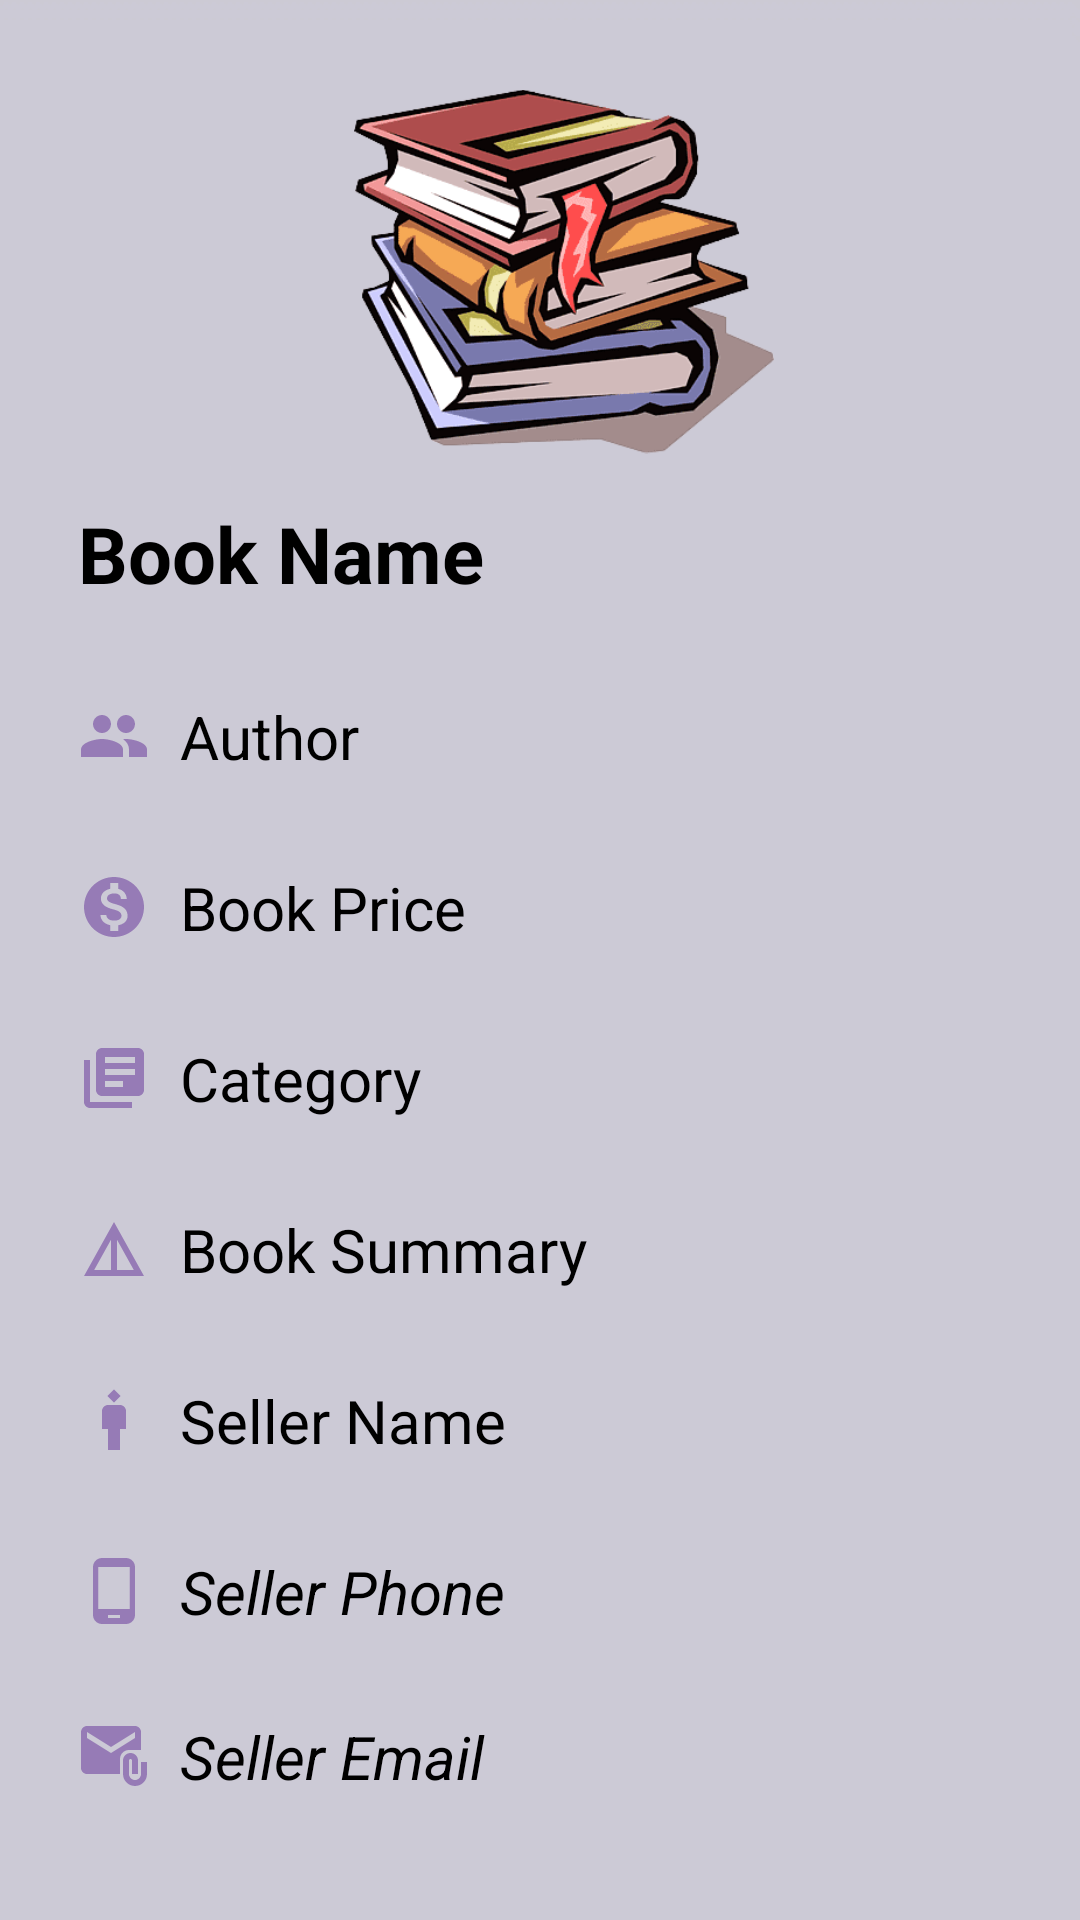

The Android layout XML behind this screen, and the referenced resources:
<!-- AndroidManifest.xml: application theme Theme.PageTrade -->
<!-- res/layout/book_details.xml -->
<?xml version="1.0" encoding="utf-8"?>
<androidx.constraintlayout.widget.ConstraintLayout
    xmlns:android="http://schemas.android.com/apk/res/android"
    xmlns:app="http://schemas.android.com/apk/res-auto"
    xmlns:tools="http://schemas.android.com/tools"
    android:layout_width="match_parent"
    android:layout_height="match_parent"
    android:background="@drawable/background"
    tools:context=".BookItemDetailsActivity">

        <LinearLayout
            android:layout_width="match_parent"
            android:layout_height="wrap_content"
            android:orientation="vertical"
            android:background="@drawable/background"
            android:padding="16dp"
            app:layout_constraintStart_toStartOf="parent"
            app:layout_constraintTop_toTopOf="parent">

            <ImageView
                android:id="@+id/imgRvId"
                android:layout_width="140dp"
                android:layout_height="133dp"
                android:layout_marginStart="8dp"
                android:layout_marginTop="8dp"
                android:src="@drawable/rvbooks"
                android:layout_gravity="center"
                app:layout_constraintEnd_toStartOf="@+id/back"
                app:layout_constraintStart_toStartOf="parent"
                app:layout_constraintTop_toTopOf="parent"
                tools:srcCompact="@tools:sample/avatars" />

            <TextView
                android:id="@+id/bookNameTextView"
                android:layout_width="match_parent"
                android:layout_height="wrap_content"
                android:layout_marginBottom="10dp"
                android:text="Book Name"
                android:drawableStart="@drawable/boook"
                android:drawablePadding="10dp"
                android:padding="10dp"
                android:textColor="@color/black"
                android:textSize="26sp"
                android:textStyle="bold" />

            <TextView
                android:id="@+id/authorTextView"
                android:layout_width="match_parent"
                android:layout_height="wrap_content"
                android:text="Author"
                android:drawableStart="@drawable/authorr"
                android:drawablePadding="10dp"
                android:padding="10dp"
                android:textSize="20sp"
                android:textColor="@color/black"
                android:layout_marginBottom="10dp"/>

            <TextView
                android:id="@+id/bookPriceTextView"
                android:layout_width="match_parent"
                android:layout_height="wrap_content"
                android:text="Book Price"
                android:drawableStart="@drawable/pricee"
                android:drawablePadding="10dp"
                android:padding="10dp"
                android:textSize="20sp"
                android:textColor="@color/black"
                android:layout_marginBottom="10dp"/>

            <TextView
                android:id="@+id/catTextView"
                android:layout_width="match_parent"
                android:layout_height="wrap_content"
                android:text="Category"
                android:drawableStart="@drawable/cat"
                android:drawablePadding="10dp"
                android:padding="10dp"
                android:textSize="20sp"
                android:textColor="@color/black"
                android:layout_marginBottom="10dp"/>

            <TextView
                android:id="@+id/bookDetailsTextView"
                android:layout_width="match_parent"
                android:layout_height="wrap_content"
                android:text="Book Summary"
                android:drawableStart="@drawable/detailss"
                android:drawablePadding="10dp"
                android:padding="10dp"
                android:textSize="20sp"
                android:textColor="@color/black"
                android:layout_marginBottom="10dp"/>

            <TextView
                android:id="@+id/sellerNameTextView"
                android:layout_width="match_parent"
                android:layout_height="wrap_content"
                android:text="Seller Name"
                android:drawableStart="@drawable/sellerr"
                android:drawablePadding="10dp"
                android:padding="10dp"
                android:textSize="20sp"
                android:textColor="@color/black"
                android:layout_marginBottom="10dp"/>

            <TextView
                android:id="@+id/sellerPhoneTextView"
                android:layout_width="match_parent"
                android:layout_height="wrap_content"
                android:text="Seller Phone"
                android:drawableStart="@drawable/phonee"
                android:drawablePadding="10dp"
                android:textStyle="italic"
                android:padding="10dp"
                android:textSize="20sp"
                android:textColor="@color/black"
                android:layout_marginBottom="8dp"/>

            <TextView
                android:id="@+id/sellerEmailTextView"
                android:layout_width="match_parent"
                android:layout_height="wrap_content"
                android:text="Seller Email"
                android:drawableStart="@drawable/emaill"
                android:drawablePadding="10dp"
                android:padding="10dp"
                android:textStyle="italic"
                android:textSize="20sp"
                android:textColor="@color/black"
                android:layout_marginBottom="10dp"/>
        </LinearLayout>

</androidx.constraintlayout.widget.ConstraintLayout>
<!-- resources referenced by this layout -->
<resources>
  <color name="black">#FF000000</color>
  <!-- drawable authorr (drawable) -->
  <vector android:height="24dp" android:tint="#967BB6"
      android:viewportHeight="24" android:viewportWidth="24"
      android:width="24dp" xmlns:android="http://schemas.android.com/apk/res/android">
      <path android:fillColor="@android:color/white" android:pathData="M16,11c1.66,0 2.99,-1.34 2.99,-3S17.66,5 16,5c-1.66,0 -3,1.34 -3,3s1.34,3 3,3zM8,11c1.66,0 2.99,-1.34 2.99,-3S9.66,5 8,5C6.34,5 5,6.34 5,8s1.34,3 3,3zM8,13c-2.33,0 -7,1.17 -7,3.5L1,19h14v-2.5c0,-2.33 -4.67,-3.5 -7,-3.5zM16,13c-0.29,0 -0.62,0.02 -0.97,0.05 1.16,0.84 1.97,1.97 1.97,3.45L17,19h6v-2.5c0,-2.33 -4.67,-3.5 -7,-3.5z"/>
  </vector>
  <!-- drawable cat (drawable) -->
  <vector android:autoMirrored="true" android:height="24dp"
      android:tint="#967BB6" android:viewportHeight="24"
      android:viewportWidth="24" android:width="24dp" xmlns:android="http://schemas.android.com/apk/res/android">
      <path android:fillColor="@android:color/white" android:pathData="M4,6L2,6v14c0,1.1 0.9,2 2,2h14v-2L4,20L4,6zM20,2L8,2c-1.1,0 -2,0.9 -2,2v12c0,1.1 0.9,2 2,2h12c1.1,0 2,-0.9 2,-2L22,4c0,-1.1 -0.9,-2 -2,-2zM19,11L9,11L9,9h10v2zM15,15L9,15v-2h6v2zM19,7L9,7L9,5h10v2z"/>
  </vector>
  <!-- drawable detailss (drawable) -->
  <vector android:height="24dp" android:tint="#967BB6"
      android:viewportHeight="24" android:viewportWidth="24"
      android:width="24dp" xmlns:android="http://schemas.android.com/apk/res/android">
      <path android:fillColor="@android:color/white" android:pathData="M12,3L2,21h20L12,3zM13,8.92L18.6,19H13V8.92zM11,8.92V19H5.4L11,8.92z"/>
  </vector>
  <!-- drawable emaill (drawable) -->
  <vector android:height="24dp" android:tint="#967BB6"
      android:viewportHeight="24" android:viewportWidth="24"
      android:width="24dp" xmlns:android="http://schemas.android.com/apk/res/android">
      <path android:fillColor="@android:color/white" android:pathData="M21,10V4c0,-1.1 -0.9,-2 -2,-2H3C1.9,2 1.01,2.9 1.01,4L1,16c0,1.1 0.9,2 2,2h11v-5c0,-1.66 1.34,-3 3,-3H21zM11,11L3,6V4l8,5l8,-5v2L11,11z"/>
      <path android:fillColor="@android:color/white" android:pathData="M21,14v4c0,1.1 -0.9,2 -2,2s-2,-0.9 -2,-2v-4.5c0,-0.28 0.22,-0.5 0.5,-0.5s0.5,0.22 0.5,0.5V18h2v-4.5c0,-1.38 -1.12,-2.5 -2.5,-2.5S15,12.12 15,13.5V18c0,2.21 1.79,4 4,4s4,-1.79 4,-4v-4H21z"/>
  </vector>
  <!-- drawable phonee (drawable) -->
  <vector android:height="24dp" android:tint="#967BB6"
      android:viewportHeight="24" android:viewportWidth="24"
      android:width="24dp" xmlns:android="http://schemas.android.com/apk/res/android">
      <path android:fillColor="@android:color/white" android:pathData="M16,1L8,1C6.34,1 5,2.34 5,4v16c0,1.66 1.34,3 3,3h8c1.66,0 3,-1.34 3,-3L19,4c0,-1.66 -1.34,-3 -3,-3zM14,21h-4v-1h4v1zM17.25,18L6.75,18L6.75,4h10.5v14z"/>
  </vector>
  <!-- drawable sellerr (drawable) -->
  <vector android:height="24dp" android:tint="#967BB6"
      android:viewportHeight="24" android:viewportWidth="24"
      android:width="24dp" xmlns:android="http://schemas.android.com/apk/res/android">
      <path android:fillColor="@android:color/white" android:pathData="M14,7h-4C8.9,7 8,7.9 8,9v6h2v7h4v-7h2V9C16,7.9 15.1,7 14,7z"/>
      <path android:fillColor="@android:color/white" android:pathData="M12,1.751l2.249,2.249l-2.249,2.249l-2.249,-2.249z"/>
  </vector>
  <style name="Theme.PageTrade" parent="Base.Theme.PageTrade" />
  <style name="Base.Theme.PageTrade" parent="Theme.AppCompat.Light.NoActionBar">
          
          
      </style>
</resources>
